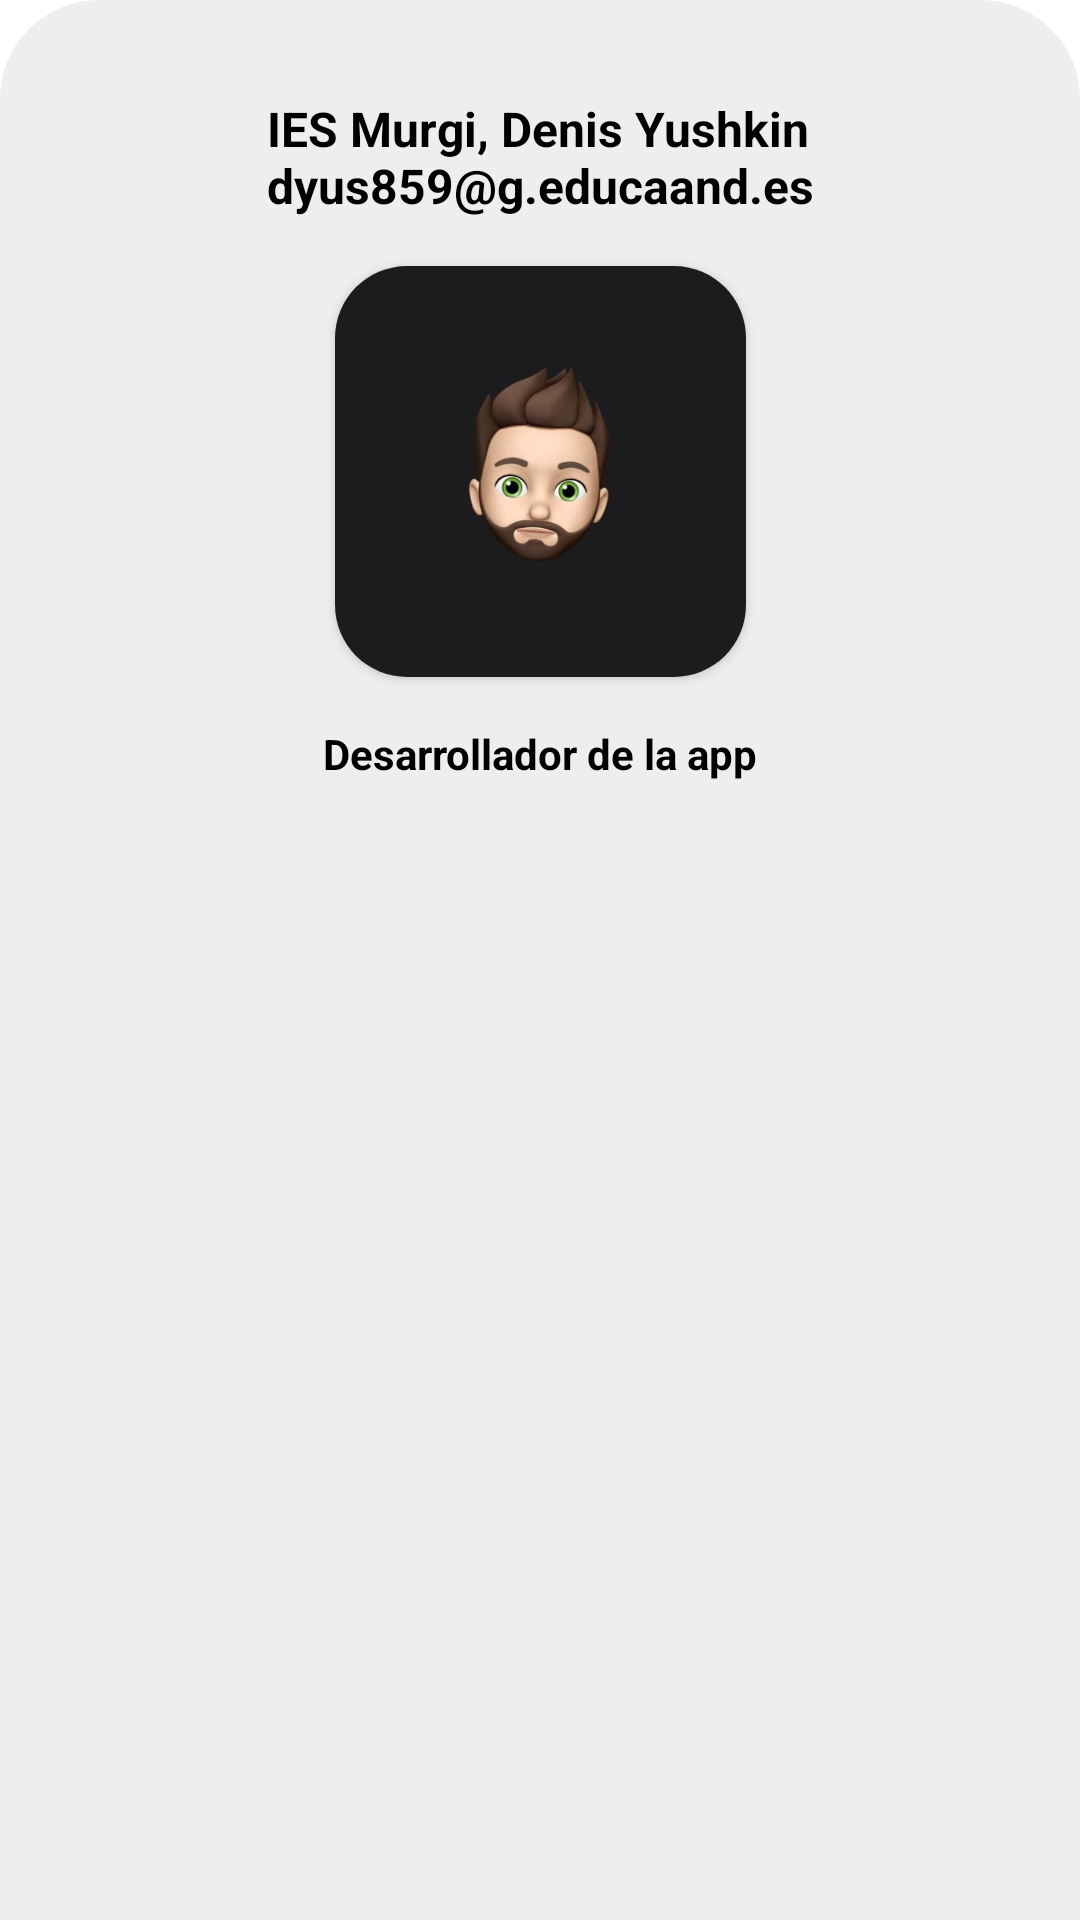

Produce the Android XML layout that renders to this screen, including the resource entries it uses.
<!-- AndroidManifest.xml: application theme Theme.Intercambium -->
<!-- res/layout/popup_app_info.xml -->
<?xml version="1.0" encoding="utf-8"?>
<androidx.constraintlayout.widget.ConstraintLayout xmlns:android="http://schemas.android.com/apk/res/android"
    xmlns:app="http://schemas.android.com/apk/res-auto"
    xmlns:tools="http://schemas.android.com/tools"
    android:layout_width="match_parent"
    android:layout_height="match_parent"
    android:background="@drawable/popup_shape"
    android:padding="32dp">

    <TextView
        android:id="@+id/tv_app_info_author"
        android:layout_width="wrap_content"
        android:layout_height="wrap_content"
        android:text="@string/app_info_author"
        android:textStyle="bold"
        android:textSize="16sp"
        android:textColor="@color/black"
        app:layout_constraintBottom_toBottomOf="parent"
        app:layout_constraintEnd_toEndOf="parent"
        app:layout_constraintStart_toStartOf="parent"
        app:layout_constraintTop_toTopOf="parent"
        app:layout_constraintVertical_bias="0.0" />

    <androidx.cardview.widget.CardView
        android:id="@+id/cv_app_info"
        android:layout_width="wrap_content"
        android:layout_height="wrap_content"
        android:layout_marginTop="16dp"
        app:layout_constraintBottom_toBottomOf="parent"
        app:layout_constraintEnd_toEndOf="parent"
        app:layout_constraintStart_toStartOf="parent"
        app:layout_constraintTop_toBottomOf="@id/tv_app_info_author"
        app:layout_constraintVertical_bias="0.0"
        app:cardCornerRadius="24dp">

        <ImageView
            android:id="@+id/iv_memoji_app_info"
            android:layout_width="137dp"
            android:layout_height="137dp"
            android:src="@drawable/memoji"
            app:layout_constraintBottom_toBottomOf="parent"
            app:layout_constraintEnd_toEndOf="parent"
            app:layout_constraintHorizontal_bias="0.459"
            app:layout_constraintStart_toStartOf="parent"
            app:layout_constraintTop_toTopOf="parent"
            tools:ignore="ContentDescription" />

    </androidx.cardview.widget.CardView>

    <TextView
        android:id="@+id/tv_developer_app_info"
        android:layout_width="wrap_content"
        android:layout_height="wrap_content"
        android:layout_marginTop="16dp"
        android:text="@string/app_info_developer"
        android:textColor="@color/black"
        android:textStyle="bold"
        android:textAlignment="center"
        app:layout_constraintBottom_toBottomOf="parent"
        app:layout_constraintEnd_toEndOf="parent"
        app:layout_constraintStart_toStartOf="parent"
        app:layout_constraintTop_toBottomOf="@id/cv_app_info"
        app:layout_constraintVertical_bias="0.0" />
</androidx.constraintlayout.widget.ConstraintLayout>
<!-- resources referenced by this layout -->
<resources>
  <color name="black">#FF000000</color>
  <!-- drawable memoji: jpg bitmap (drawable, 7817 bytes) -->
  <!-- drawable popup_shape (drawable-v24) -->
  <?xml version="1.0" encoding="utf-8"?>
  <shape xmlns:android="http://schemas.android.com/apk/res/android"
      android:shape="rectangle">
  
      <solid
          android:color="#EEEEEE"/>
  
      <stroke
          android:width="2dp"
          android:color="#EEEEEE"/>
  
      <padding
          android:left="5dp"
          android:top="5dp"
          android:right="5dp"
          android:bottom="0dp"/>
  
      <corners
          android:radius="32dp"
          android:bottomRightRadius="0dp"
          android:bottomLeftRadius="0dp"/>
  
  </shape>
  <string name="app_info_author">IES Murgi, Denis Yushkin\ndyus859@g.educaand.es</string>
  <string name="app_info_developer">Desarrollador de la app</string>
  <style name="Theme.Intercambium" parent="Theme.MaterialComponents.Light.DarkActionBar">
          
          <item name="colorPrimary">@color/blue</item>
          <item name="colorPrimaryVariant">@color/blue_dark</item>
          <item name="colorOnPrimary">@color/white</item>
          
          <item name="colorSecondary">@color/teal_200</item>
          <item name="colorSecondaryVariant">@color/teal_700</item>
          <item name="colorOnSecondary">@color/black</item>
          
          <item name="android:statusBarColor">?attr/colorPrimaryVariant</item>
          
      </style>
  <color name="blue">#434E6F</color>
  <color name="blue_dark">#77869E</color>
  <color name="white">#FFFFFFFF</color>
  <color name="teal_200">#FF03DAC5</color>
  <color name="teal_700">#FF018786</color>
</resources>
